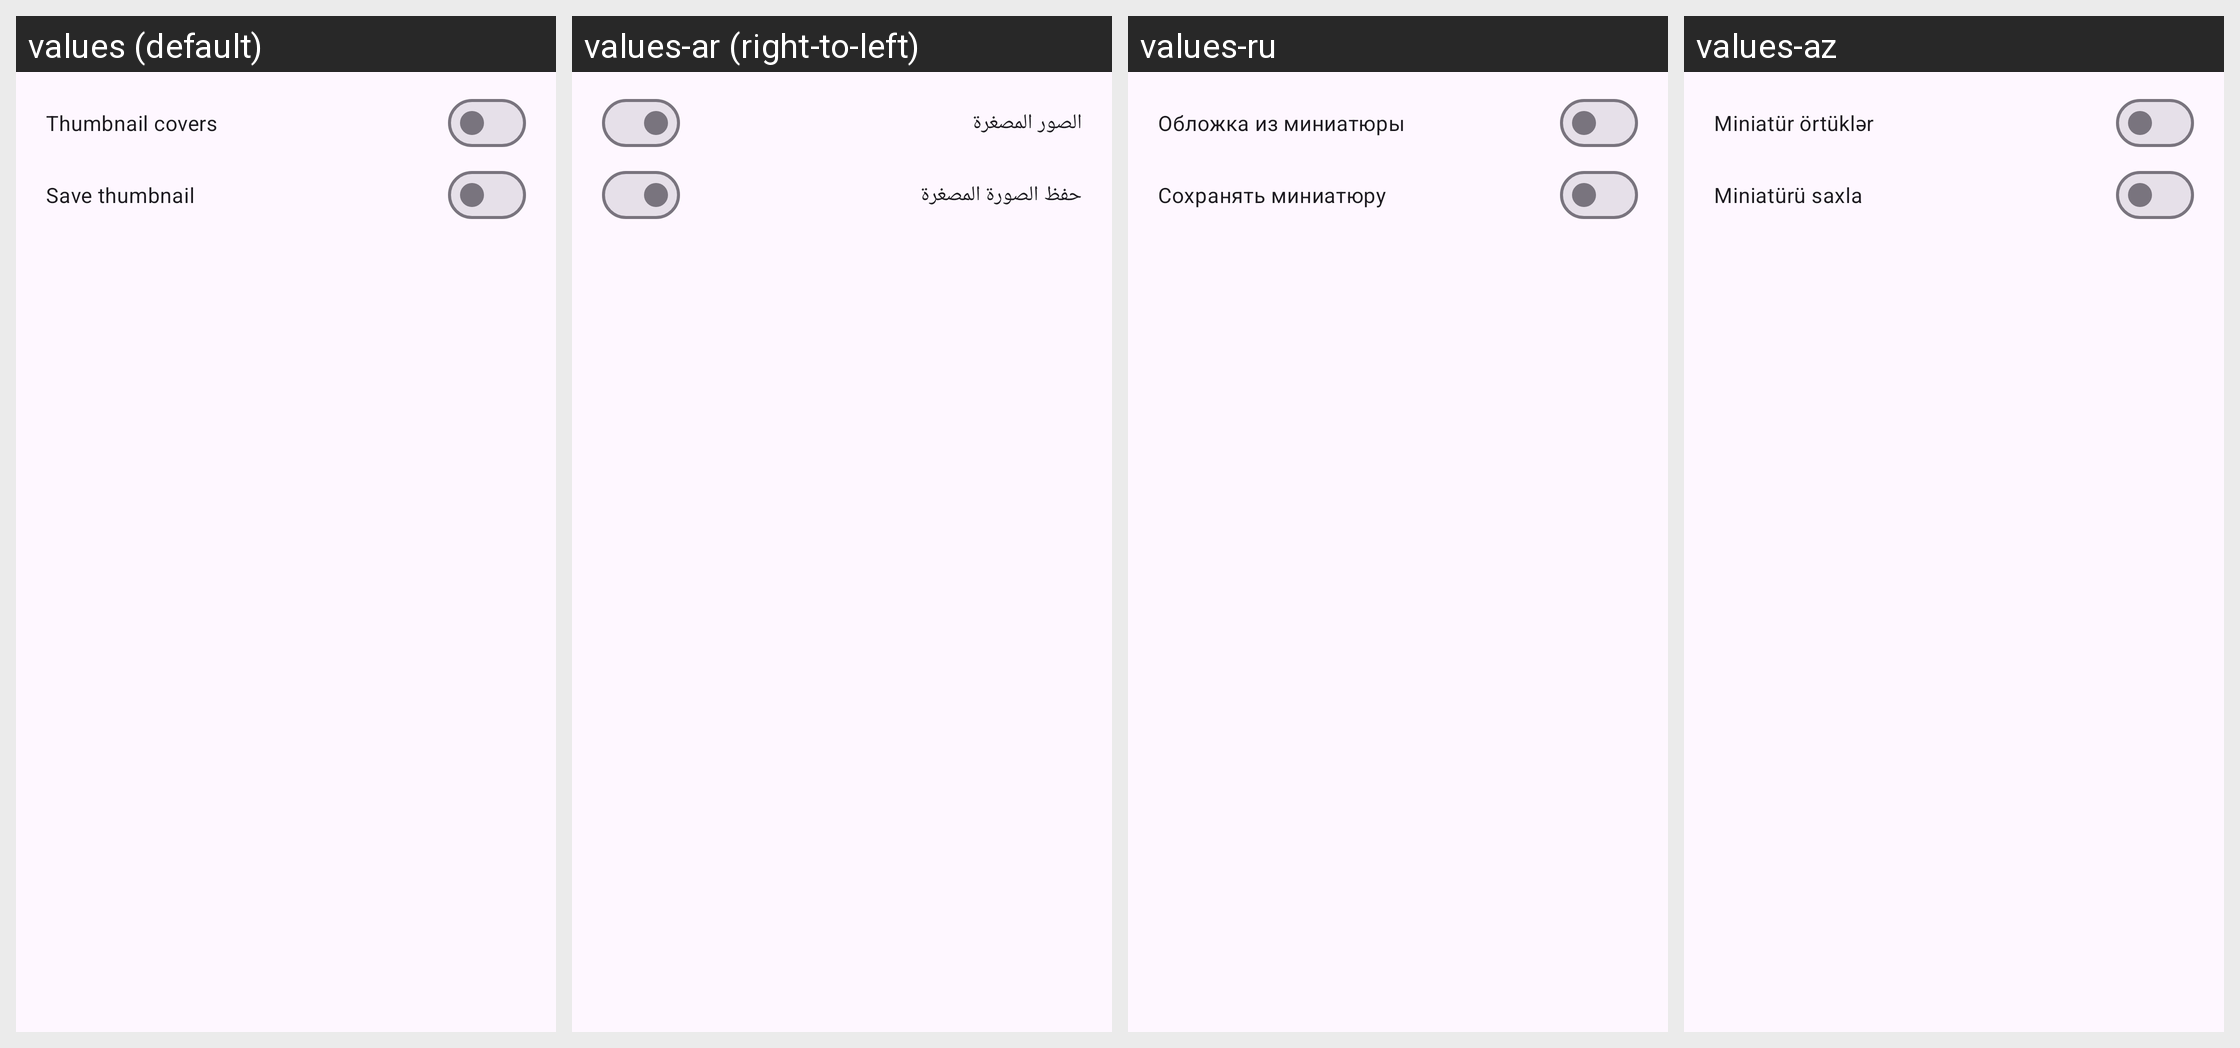

Here is an Android app screen in its default locale and in the app's own translations. Write out the translated-string differences for the strings that appear on this screen.
Android screen res/layout/video_thumbnail_download_preferences_dialog.xml rendered under 4 locales, left to right: values (default), values-ar (right-to-left), values-ru, values-az. Device: Nexus 5 (rendered at 1080×1920; each locale shown at half size, 540×960, under a caption strip naming it); theme BaseTheme.
Other locales in the repository, not shown: values-arq, values-arz, values-as, values-bg, values-bn, values-bn-rIN, values-bs, values-ca, values-ckb, values-cs, values-de, values-el, values-enm, values-es, values-et, values-fa, values-fi, values-fil, values-fr, values-ha, values-hi, values-hr, values-hu, values-in, values-is, values-it, values-iw, values-ja, values-ji, values-jv, values-ka, values-kab, values-km, values-ko, values-kxm, values-lv, values-mk, values-ml, values-mr, values-mrh, values-ms, values-my, values-nb-rNO, values-nl, values-nn, values-or, values-pa, values-pl, values-pt, values-pt-rBR, values-ro, values-sa, values-si, values-sk, values-sl, values-so, values-sq-rAL, values-sr, values-sv, values-sw, values-ta, values-te, values-th, values-tr-rTR, values-tts, values-uk, values-ur, values-uz, values-vi, values-zh-rCN, values-zh-rTW.
Strings drawn on this screen, with the default value and each locale's value (text and hints the layout hard-codes, and strings that could not be matched under every locale, appear in the picture but are not listed):

embed_thumb
  values: Thumbnail covers
  values-ar: الصور المصغرة
  values-ru: Обложка из миниатюры
  values-az: Miniatür örtüklər

save_thumb
  values: Save thumbnail
  values-ar: حفظ الصورة المصغرة
  values-ru: Сохранять миниатюру
  values-az: Miniatürü saxla
